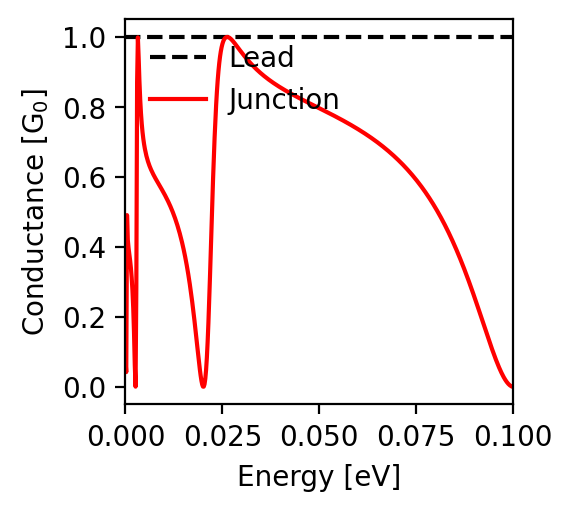

The data file committed next to this chart (first rows):
energy; conductance
-0.1; 0.0
-0.0998; 0.001
-0.0996; 0.002
-0.0994; 0.003
-0.0992; 0.005
-0.099; 0.007
-0.0988; 0.009
-0.0986; 0.011
-0.0984; 0.014
-0.0982; 0.017
-0.098; 0.021
-0.0978; 0.024
-0.0976; 0.028
-0.0974; 0.032
-0.0972; 0.037
-0.097; 0.041
-0.0968; 0.046
-0.0966; 0.051
-0.0964; 0.056
-0.0962; 0.061
-0.096; 0.067
-0.0958; 0.072
-0.0956; 0.078
-0.0954; 0.084
-0.0952; 0.09
-0.095; 0.096
-0.0948; 0.102
-0.0946; 0.108
-0.0944; 0.114
-0.0942; 0.121
-0.094; 0.127
-0.0938; 0.134
-0.0936; 0.14
-0.0934; 0.147
-0.0932; 0.153
-0.093; 0.16
-0.0928; 0.166
-0.0926; 0.173
-0.0924; 0.18
-0.0922; 0.186
-0.092; 0.193
-0.0918; 0.2
-0.0916; 0.206
-0.0914; 0.213
-0.0912; 0.22
-0.091; 0.226
-0.0908; 0.233
-0.0906; 0.239
-0.0904; 0.246
-0.0902; 0.252
-0.09; 0.258
-0.0898; 0.265
-0.0896; 0.271
-0.0894; 0.277
-0.0892; 0.284
-0.089; 0.29
-0.0888; 0.296
-0.0886; 0.302
-0.0884; 0.308
-0.0882; 0.314
... 941 more rows
